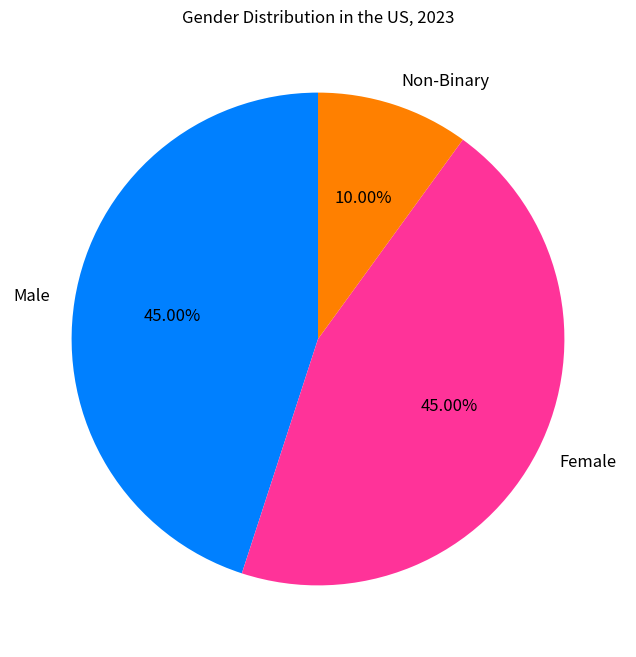

Reproduce this figure in Python. (Note: this script raises an exception after producing the figure.)

import matplotlib.pyplot as plt
import pandas as pd

#create figure
fig=plt.figure(figsize=(12,8))

#plot pie chart
plt.pie(x=[45,45,10],labels=["Male","Female","Non-Binary"],autopct="%.2f%%",textprops={'fontsize': 12},
    colors=['#0080FF', '#FF3399','#FF8000'],startangle=90)

#title
plt.title("Gender Distribution in the US, 2023")

#Save
plt.savefig("pie chart/png/295.png")

#Clear
plt.clf()
